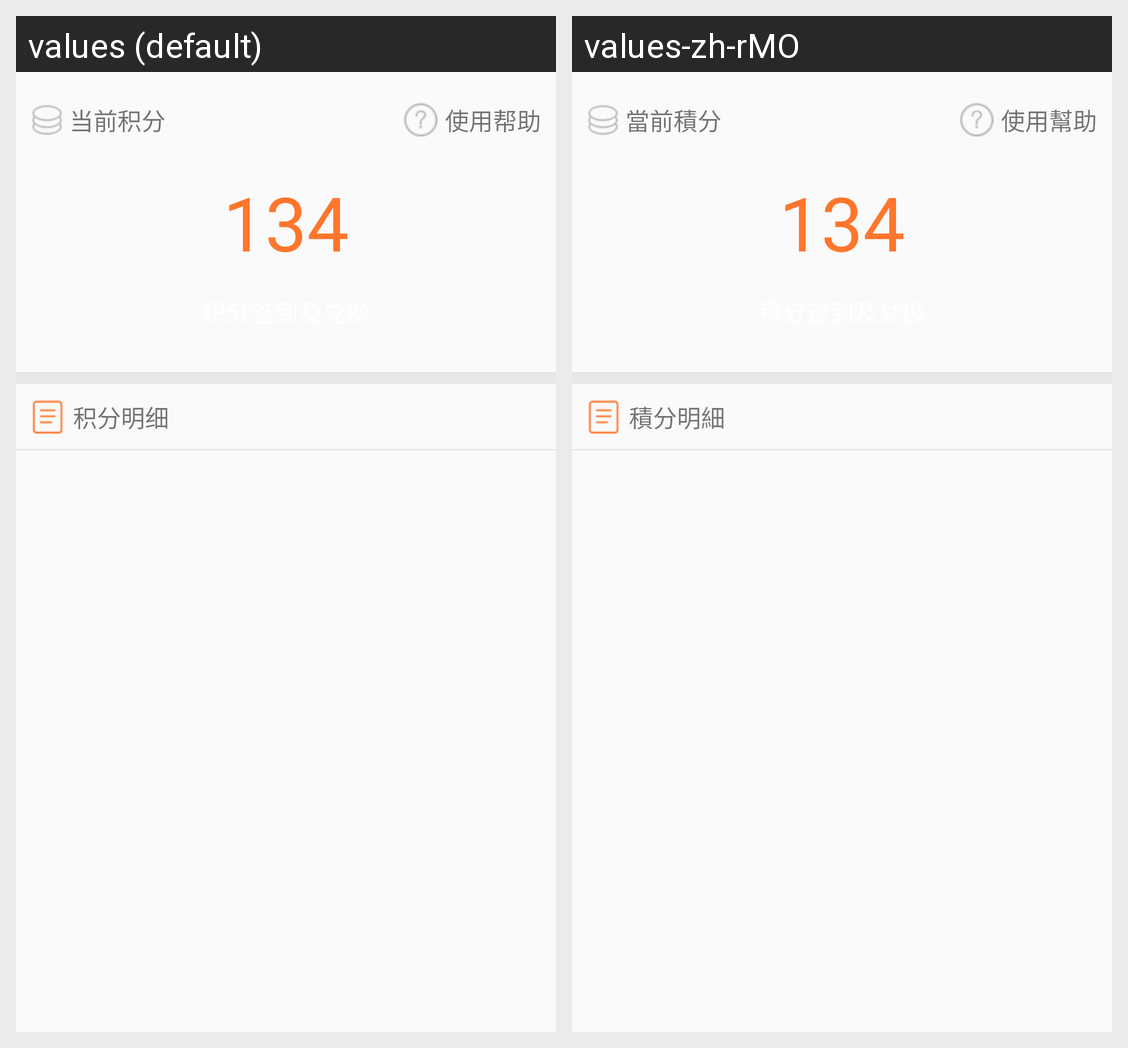

Translations of the strings shown on this Android screen, per locale in the grid:
Android screen res/layout/myscore.xml rendered under 2 locales, left to right: values (default), values-zh-rMO. Device: Nexus 5 (rendered at 1080×1920; each locale shown at half size, 540×960, under a caption strip naming it); theme AppTheme.
Strings drawn on this screen, with the default value and each locale's value (text and hints the layout hard-codes, and strings that could not be matched under every locale, appear in the picture but are not listed):

socre_title_left
  values: 当前积分
  values-zh-rMO: 當前積分

socre_title_right
  values: 使用帮助
  values-zh-rMO: 使用幫助

socre_detail
  values: 积分明细
  values-zh-rMO: 積分明細
